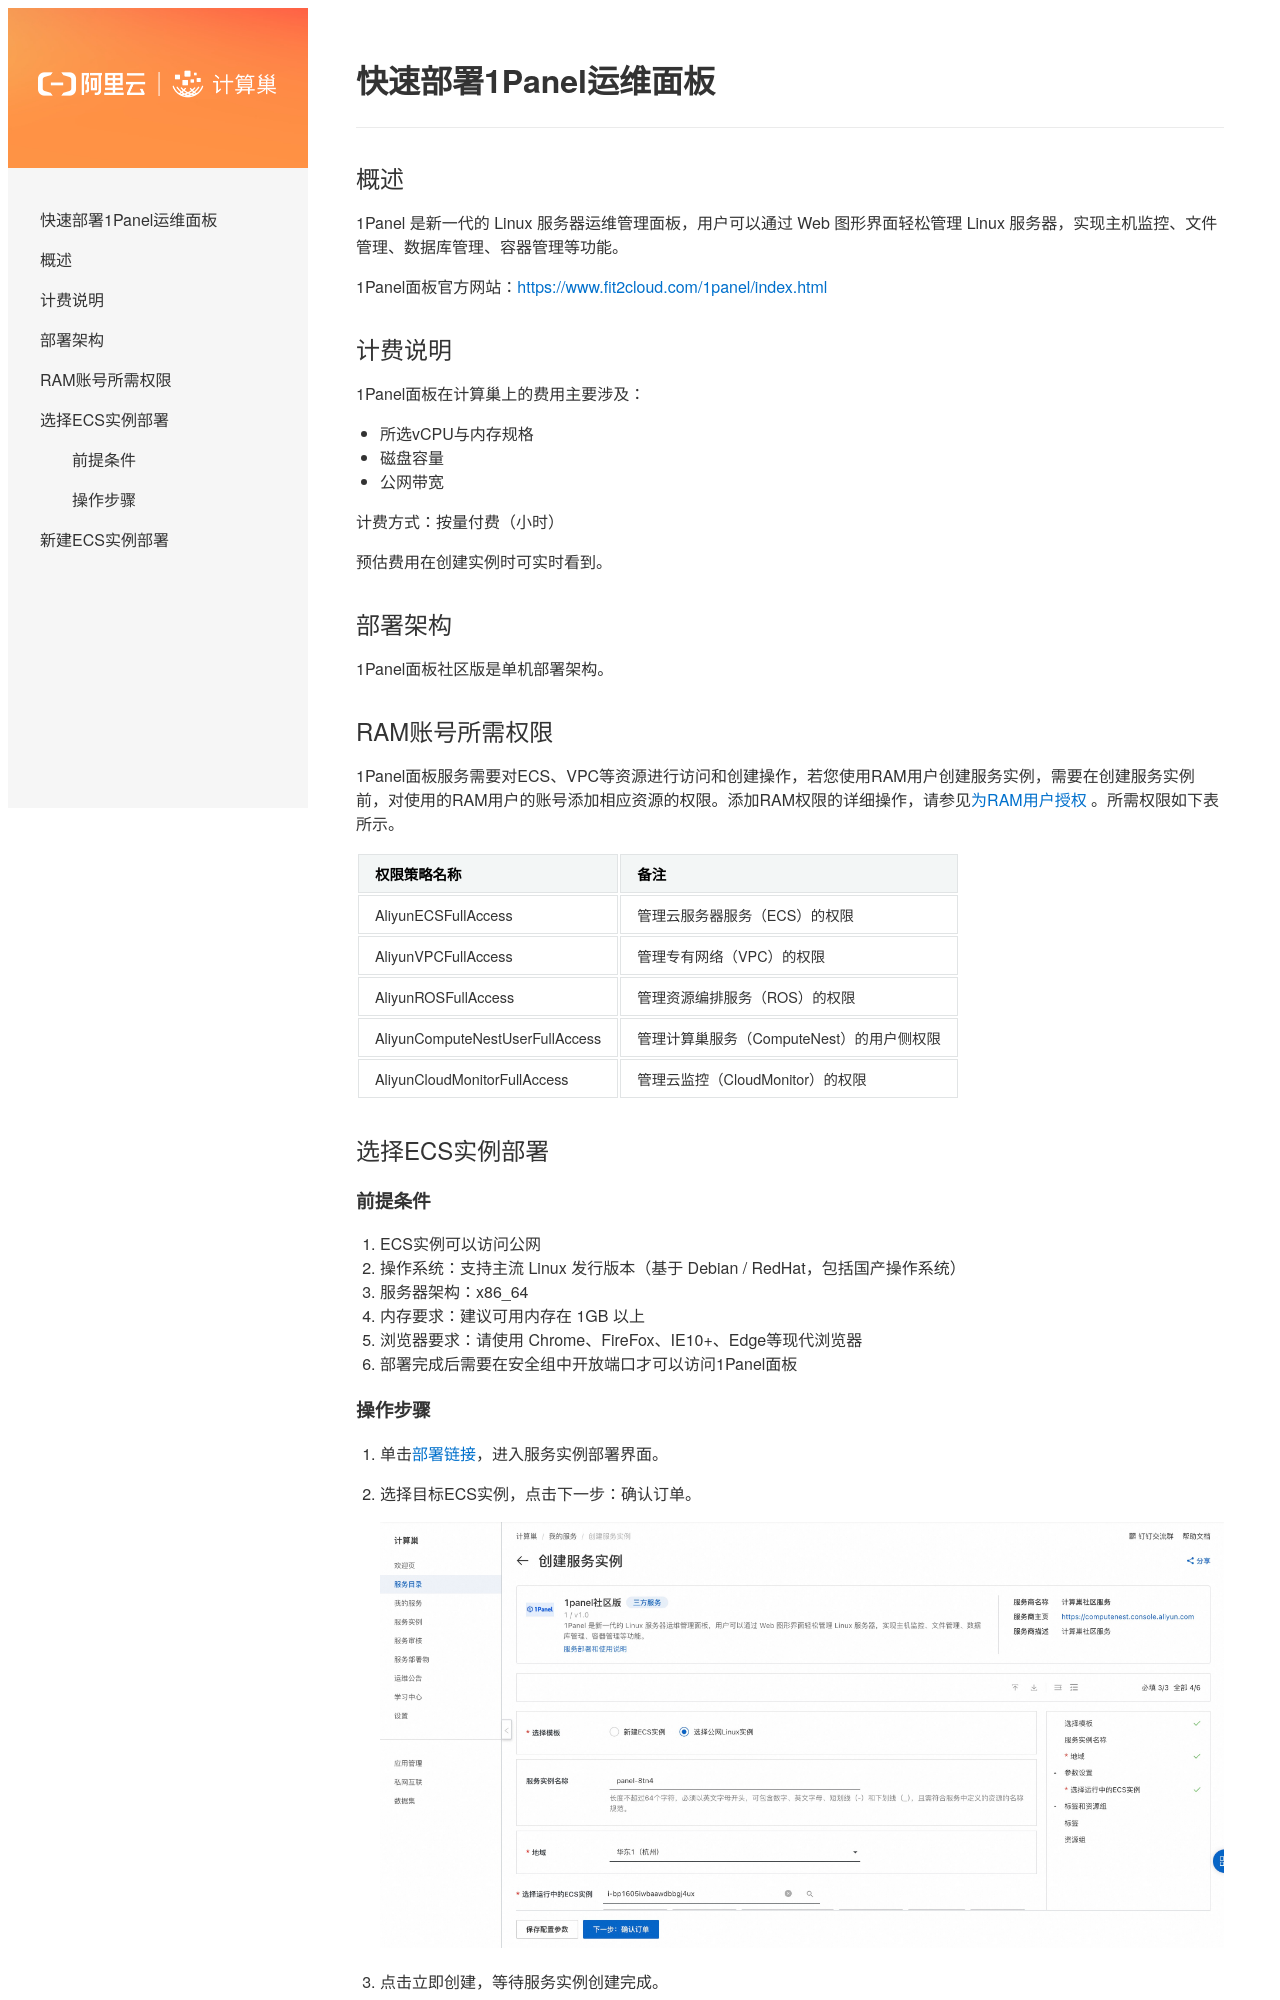

repository: aliyun-computenest/quickstart-1panel · page: index.html · generator: mkdocs

# 快速部署1Panel运维面板

## 概述

1Panel 是新一代的 Linux 服务器运维管理面板，用户可以通过 Web 图形界面轻松管理 Linux 服务器，实现主机监控、文件管理、数据库管理、容器管理等功能。

1Panel面板官方网站：[https://www.fit2cloud.com/1panel/index.html](https://www.fit2cloud.com/1panel/index.html)

## 计费说明

1Panel面板在计算巢上的费用主要涉及：

- 所选vCPU与内存规格
- 磁盘容量
- 公网带宽

计费方式：按量付费（小时）

预估费用在创建实例时可实时看到。

## 部署架构

1Panel面板社区版是单机部署架构。
